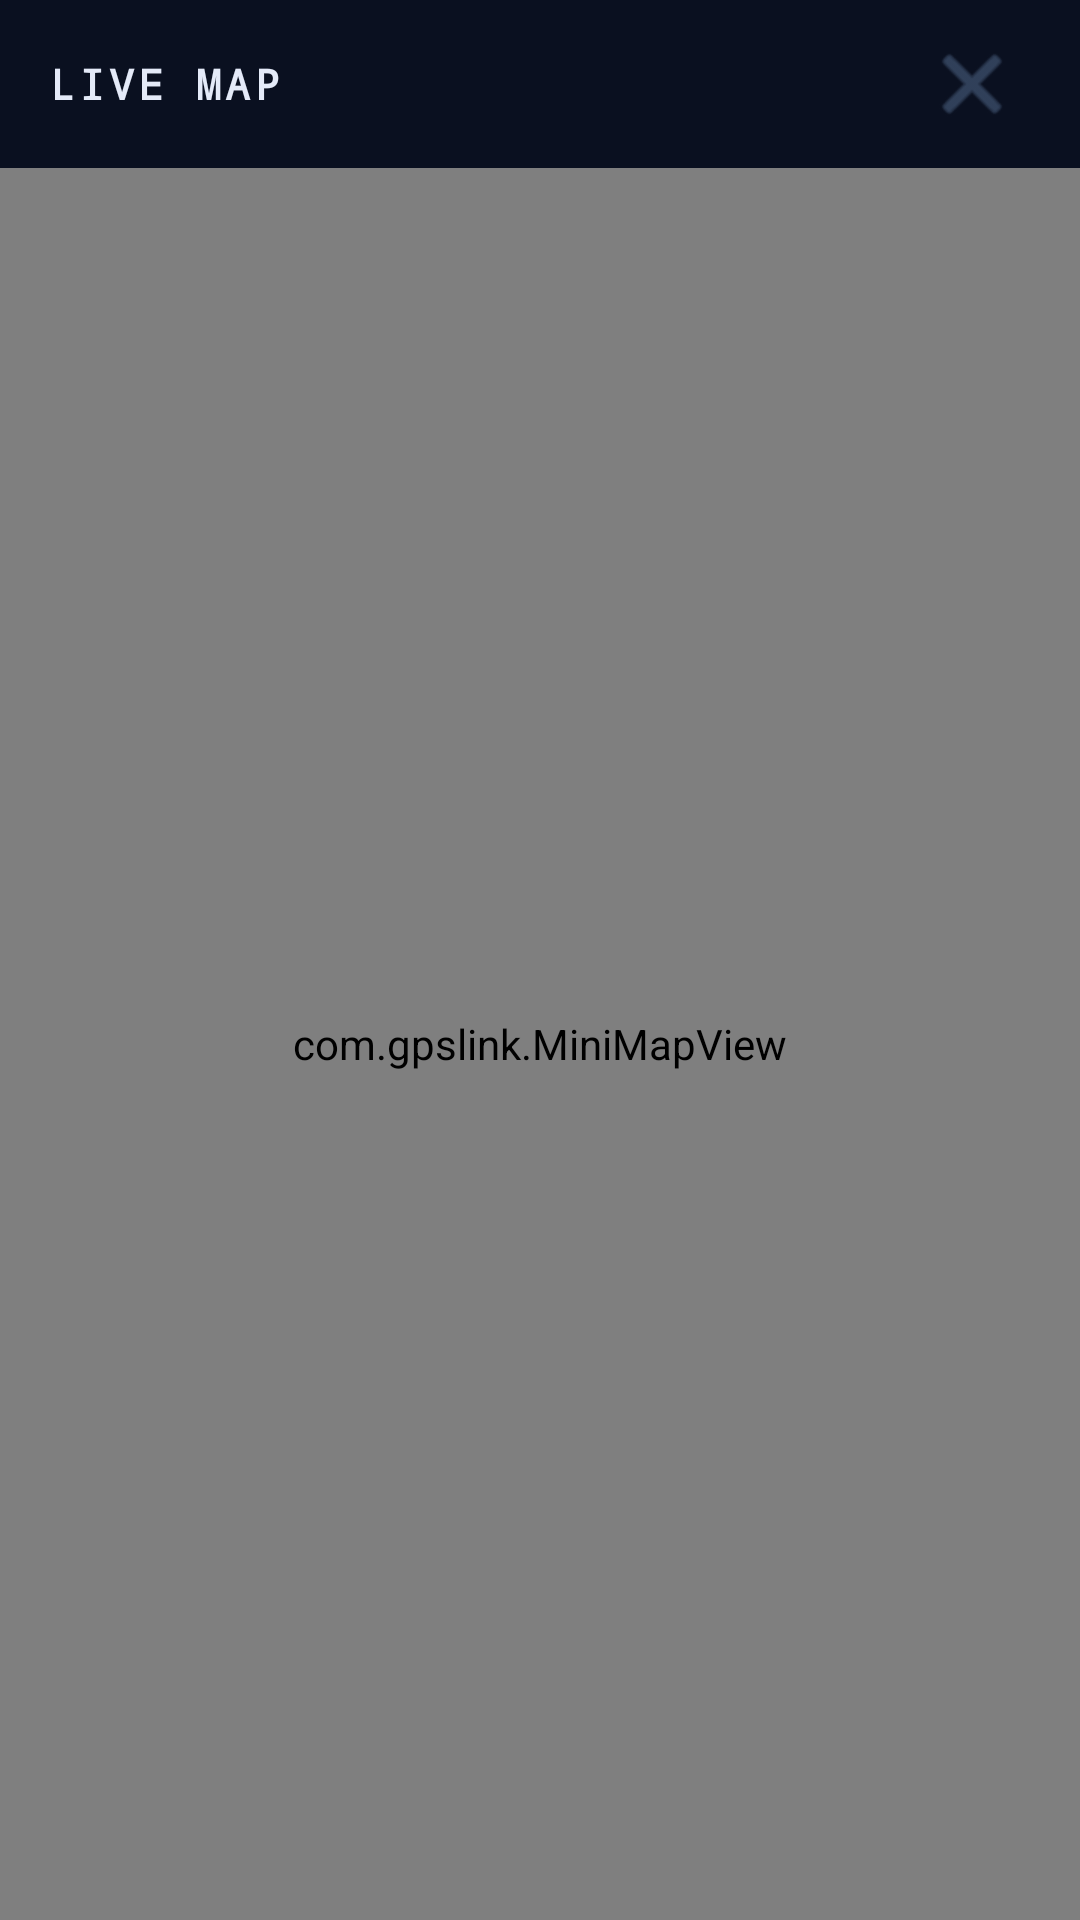

The Android layout XML behind this screen, and the referenced resources:
<!-- AndroidManifest.xml: application theme AppTheme -->
<!-- res/layout/dialog_map.xml -->
<?xml version="1.0" encoding="utf-8"?>
<LinearLayout xmlns:android="http://schemas.android.com/apk/res/android"
    android:layout_width="match_parent"
    android:layout_height="match_parent"
    android:orientation="vertical"
    android:background="#06090F"
    android:padding="0dp">

    <RelativeLayout
        android:layout_width="match_parent"
        android:layout_height="56dp"
        android:background="#0A1020"
        android:paddingHorizontal="16dp">

        <TextView
            android:layout_width="wrap_content"
            android:layout_height="wrap_content"
            android:layout_centerVertical="true"
            android:text="LIVE MAP"
            android:textColor="#E4EAF8"
            android:textSize="14sp"
            android:textStyle="bold"
            android:fontFamily="monospace"
            android:letterSpacing="0.1" />

        <ImageButton
            android:id="@+id/btnCloseMap"
            android:layout_width="40dp"
            android:layout_height="40dp"
            android:layout_alignParentEnd="true"
            android:layout_centerVertical="true"
            android:background="?attr/selectableItemBackgroundBorderless"
            android:src="@android:drawable/ic_menu_close_clear_cancel"
            android:tint="#4A6080" />
    </RelativeLayout>

    <FrameLayout
        android:layout_width="match_parent"
        android:layout_height="match_parent">

        <com.gpslink.MiniMapView
            android:id="@+id/popupMapView"
            android:layout_width="match_parent"
            android:layout_height="match_parent" />

        <Button
            android:id="@+id/btnRecenter"
            android:layout_width="wrap_content"
            android:layout_height="44dp"
            android:layout_gravity="bottom|center_horizontal"
            android:layout_marginBottom="32dp"
            android:background="@drawable/button_action_bg"
            android:text="RECENTER"
            android:textColor="#FFFFFF"
            android:textSize="12sp"
            android:textStyle="bold"
            android:paddingHorizontal="24dp"
            android:visibility="gone" />
    </FrameLayout>

</LinearLayout>
<!-- resources referenced by this layout -->
<resources>
  <!-- drawable button_action_bg (drawable) -->
  <?xml version="1.0" encoding="utf-8"?>
  <ripple xmlns:android="http://schemas.android.com/apk/res/android"
      android:color="#40FFFFFF">
      <item>
          <shape android:shape="rectangle">
              <solid android:color="@color/primary_variant" />
              <corners android:radius="28dp" />
          </shape>
      </item>
  </ripple>
  <style name="AppTheme" parent="Theme.AppCompat.NoActionBar">
          <item name="android:windowBackground">#06090F</item>
          <item name="android:statusBarColor">#06090F</item>
          <item name="android:navigationBarColor">#06090F</item>
          <item name="colorPrimary">#0B1120</item>
          <item name="colorPrimaryDark">#06090F</item>
          <item name="colorAccent">#3B82F6</item>
      </style>
  <color name="primary_variant">#2563EB</color>
</resources>
